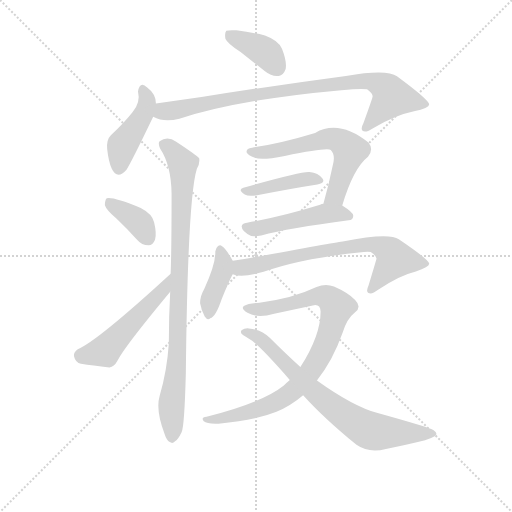
t = 0.00 s
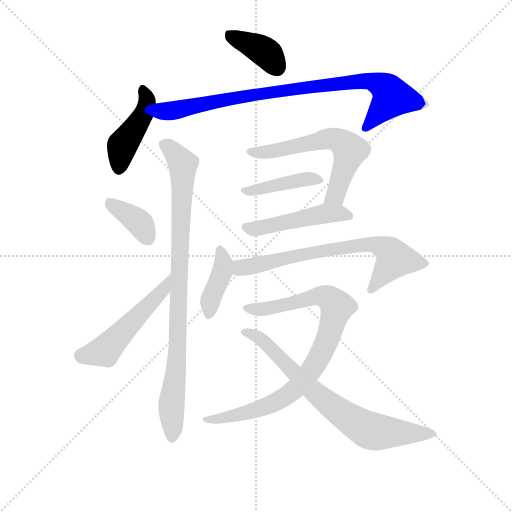
t = 1.93 s
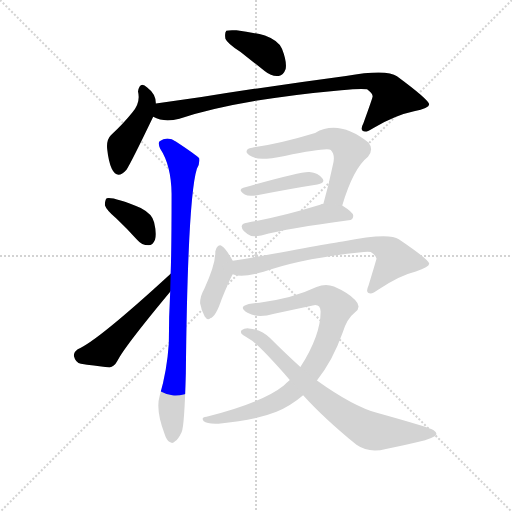
t = 3.87 s
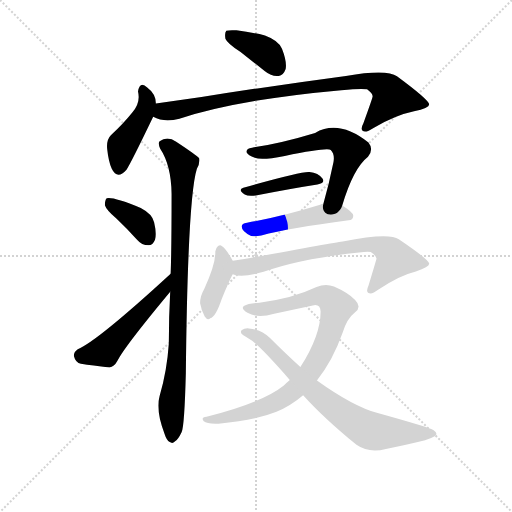
t = 5.80 s
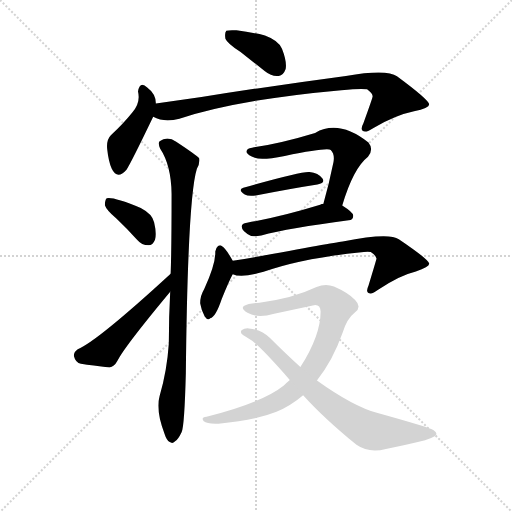
t = 7.74 s
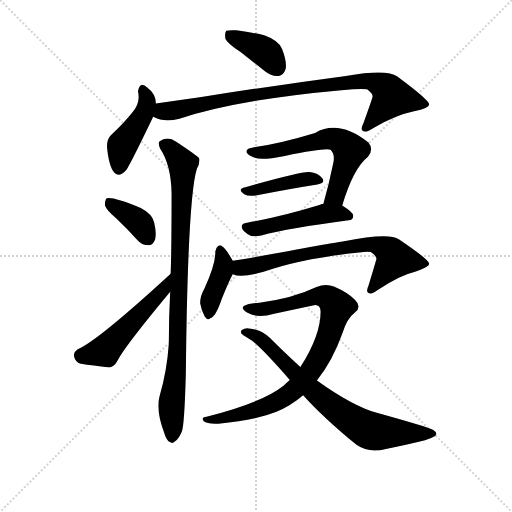
t = 9.67 s

The animated SVG that drew these frames (rendered in a browser with its animation timeline set to each time). Animation: 13 CSS @keyframes rules; one cycle of 9.67 s.

<svg version="1.1" viewBox="0 0 1024 1024" xmlns="http://www.w3.org/2000/svg">
  <g stroke="lightgray" stroke-dasharray="1,1" stroke-width="1" transform="scale(4, 4)">
    <line x1="0" y1="0" x2="256" y2="256"></line>
    <line x1="256" y1="0" x2="0" y2="256"></line>
    <line x1="128" y1="0" x2="128" y2="256"></line>
    <line x1="0" y1="128" x2="256" y2="128"></line>
  </g>
  <g transform="scale(0.92, -0.92) translate(60, -850)">
    <style type="text/css">
      
        @keyframes keyframes0 {
          from {
            stroke: blue;
            stroke-dashoffset: 386;
            stroke-width: 128;
          }
          56% {
            animation-timing-function: step-end;
            stroke: blue;
            stroke-dashoffset: 0;
            stroke-width: 128;
          }
          to {
            stroke: black;
            stroke-width: 1024;
          }
        }
        #make-me-a-hanzi-animation-0 {
          animation: keyframes0 0.5641276041666666s both;
          animation-delay: 0s;
          animation-timing-function: linear;
        }
      
        @keyframes keyframes1 {
          from {
            stroke: blue;
            stroke-dashoffset: 443;
            stroke-width: 128;
          }
          59% {
            animation-timing-function: step-end;
            stroke: blue;
            stroke-dashoffset: 0;
            stroke-width: 128;
          }
          to {
            stroke: black;
            stroke-width: 1024;
          }
        }
        #make-me-a-hanzi-animation-1 {
          animation: keyframes1 0.6105143229166666s both;
          animation-delay: 0.5641276041666666s;
          animation-timing-function: linear;
        }
      
        @keyframes keyframes2 {
          from {
            stroke: blue;
            stroke-dashoffset: 874;
            stroke-width: 128;
          }
          74% {
            animation-timing-function: step-end;
            stroke: blue;
            stroke-dashoffset: 0;
            stroke-width: 128;
          }
          to {
            stroke: black;
            stroke-width: 1024;
          }
        }
        #make-me-a-hanzi-animation-2 {
          animation: keyframes2 0.9612630208333334s both;
          animation-delay: 1.1746419270833333s;
          animation-timing-function: linear;
        }
      
        @keyframes keyframes3 {
          from {
            stroke: blue;
            stroke-dashoffset: 374;
            stroke-width: 128;
          }
          55% {
            animation-timing-function: step-end;
            stroke: blue;
            stroke-dashoffset: 0;
            stroke-width: 128;
          }
          to {
            stroke: black;
            stroke-width: 1024;
          }
        }
        #make-me-a-hanzi-animation-3 {
          animation: keyframes3 0.5543619791666666s both;
          animation-delay: 2.1359049479166665s;
          animation-timing-function: linear;
        }
      
        @keyframes keyframes4 {
          from {
            stroke: blue;
            stroke-dashoffset: 511;
            stroke-width: 128;
          }
          62% {
            animation-timing-function: step-end;
            stroke: blue;
            stroke-dashoffset: 0;
            stroke-width: 128;
          }
          to {
            stroke: black;
            stroke-width: 1024;
          }
        }
        #make-me-a-hanzi-animation-4 {
          animation: keyframes4 0.6658528645833334s both;
          animation-delay: 2.690266927083333s;
          animation-timing-function: linear;
        }
      
        @keyframes keyframes5 {
          from {
            stroke: blue;
            stroke-dashoffset: 909;
            stroke-width: 128;
          }
          75% {
            animation-timing-function: step-end;
            stroke: blue;
            stroke-dashoffset: 0;
            stroke-width: 128;
          }
          to {
            stroke: black;
            stroke-width: 1024;
          }
        }
        #make-me-a-hanzi-animation-5 {
          animation: keyframes5 0.98974609375s both;
          animation-delay: 3.3561197916666665s;
          animation-timing-function: linear;
        }
      
        @keyframes keyframes6 {
          from {
            stroke: blue;
            stroke-dashoffset: 609;
            stroke-width: 128;
          }
          66% {
            animation-timing-function: step-end;
            stroke: blue;
            stroke-dashoffset: 0;
            stroke-width: 128;
          }
          to {
            stroke: black;
            stroke-width: 1024;
          }
        }
        #make-me-a-hanzi-animation-6 {
          animation: keyframes6 0.74560546875s both;
          animation-delay: 4.345865885416666s;
          animation-timing-function: linear;
        }
      
        @keyframes keyframes7 {
          from {
            stroke: blue;
            stroke-dashoffset: 412;
            stroke-width: 128;
          }
          57% {
            animation-timing-function: step-end;
            stroke: blue;
            stroke-dashoffset: 0;
            stroke-width: 128;
          }
          to {
            stroke: black;
            stroke-width: 1024;
          }
        }
        #make-me-a-hanzi-animation-7 {
          animation: keyframes7 0.5852864583333334s both;
          animation-delay: 5.091471354166666s;
          animation-timing-function: linear;
        }
      
        @keyframes keyframes8 {
          from {
            stroke: blue;
            stroke-dashoffset: 485;
            stroke-width: 128;
          }
          61% {
            animation-timing-function: step-end;
            stroke: blue;
            stroke-dashoffset: 0;
            stroke-width: 128;
          }
          to {
            stroke: black;
            stroke-width: 1024;
          }
        }
        #make-me-a-hanzi-animation-8 {
          animation: keyframes8 0.6446940104166666s both;
          animation-delay: 5.676757812499999s;
          animation-timing-function: linear;
        }
      
        @keyframes keyframes9 {
          from {
            stroke: blue;
            stroke-dashoffset: 400;
            stroke-width: 128;
          }
          57% {
            animation-timing-function: step-end;
            stroke: blue;
            stroke-dashoffset: 0;
            stroke-width: 128;
          }
          to {
            stroke: black;
            stroke-width: 1024;
          }
        }
        #make-me-a-hanzi-animation-9 {
          animation: keyframes9 0.5755208333333334s both;
          animation-delay: 6.321451822916666s;
          animation-timing-function: linear;
        }
      
        @keyframes keyframes10 {
          from {
            stroke: blue;
            stroke-dashoffset: 706;
            stroke-width: 128;
          }
          70% {
            animation-timing-function: step-end;
            stroke: blue;
            stroke-dashoffset: 0;
            stroke-width: 128;
          }
          to {
            stroke: black;
            stroke-width: 1024;
          }
        }
        #make-me-a-hanzi-animation-10 {
          animation: keyframes10 0.8245442708333334s both;
          animation-delay: 6.896972656249999s;
          animation-timing-function: linear;
        }
      
        @keyframes keyframes11 {
          from {
            stroke: blue;
            stroke-dashoffset: 872;
            stroke-width: 128;
          }
          74% {
            animation-timing-function: step-end;
            stroke: blue;
            stroke-dashoffset: 0;
            stroke-width: 128;
          }
          to {
            stroke: black;
            stroke-width: 1024;
          }
        }
        #make-me-a-hanzi-animation-11 {
          animation: keyframes11 0.9596354166666666s both;
          animation-delay: 7.721516927083332s;
          animation-timing-function: linear;
        }
      
        @keyframes keyframes12 {
          from {
            stroke: blue;
            stroke-dashoffset: 739;
            stroke-width: 128;
          }
          71% {
            animation-timing-function: step-end;
            stroke: blue;
            stroke-dashoffset: 0;
            stroke-width: 128;
          }
          to {
            stroke: black;
            stroke-width: 1024;
          }
        }
        #make-me-a-hanzi-animation-12 {
          animation: keyframes12 0.8513997395833334s both;
          animation-delay: 8.681152343749998s;
          animation-timing-function: linear;
        }
      
    </style>
    
      <path d="M 463 737 L 516 695 Q 531 683 546 685 Q 556 686 561 700 Q 564 716 553 744 Q 546 762 516 773 Q 486 780 454 784 Q 438 785 432 783 Q 428 779 430 766 Q 434 756 463 737 Z" fill="lightgray"></path>
    
      <path d="M 279 625 Q 279 646 260 660 Q 244 675 240 651 Q 246 627 228 606 Q 209 582 181 556 Q 171 546 173 526 Q 176 498 183 483 Q 195 458 215 481 Q 224 494 273 596 L 279 625 Z" fill="lightgray"></path>
    
      <path d="M 273 596 Q 297 583 330 592 Q 459 634 682 654 Q 724 658 738 656 Q 751 646 750 640 Q 750 637 730 582 Q 723 569 729 565 Q 736 561 752 572 Q 801 600 840 608 Q 873 615 873 623 Q 872 633 803 684 Q 782 700 692 685 Q 527 663 378 639 L 279 625 C 249 621 245 606 273 596 Z" fill="lightgray"></path>
    
      <path d="M 193 375 Q 215 354 238 329 Q 248 317 263 317 Q 272 317 277 329 Q 281 342 275 367 Q 271 385 246 398 Q 185 423 172 419 Q 168 415 168 404 Q 171 394 193 375 Z" fill="lightgray"></path>
    
      <path d="M 311 255 Q 151 108 109 91 Q 99 84 101 75 Q 104 62 116 59 Q 141 55 178 51 Q 188 52 195 65 Q 207 92 310 216 C 329 239 333 275 311 255 Z" fill="lightgray"></path>
    
      <path d="M 310 216 Q 307 162 307 103 Q 303 43 287 -11 Q 278 -42 298 -94 Q 302 -107 309 -111 Q 315 -115 320 -110 Q 327 -106 335 -89 Q 341 -76 344 39 Q 348 420 368 483 Q 375 495 373 506 Q 367 513 323 542 Q 304 555 287 543 Q 283 539 288 527 Q 312 491 313 429 Q 313 309 311 255 L 310 216 Z" fill="lightgray"></path>
    
      <path d="M 684 403 Q 708 484 740 509 Q 753 525 741 540 Q 677 591 625 561 Q 553 539 488 529 Q 475 528 476 519 Q 479 512 494 507 Q 509 501 559 511 Q 652 530 659 524 Q 668 515 665 498 Q 655 449 643 407 C 635 378 675 374 684 403 Z" fill="lightgray"></path>
    
      <path d="M 469 442 Q 456 438 472 427 Q 479 423 496 425 Q 572 440 630 449 Q 648 452 641 462 Q 632 474 613 476 Q 600 479 469 442 Z" fill="lightgray"></path>
    
      <path d="M 643 407 Q 639 407 636 405 Q 548 378 477 366 Q 458 363 470 348 Q 477 341 486 337 Q 496 336 508 338 Q 568 354 698 371 Q 708 372 708 381 Q 708 388 684 403 L 643 407 Z" fill="lightgray"></path>
    
      <path d="M 446 283 Q 431 310 422 315 Q 419 319 414 315 Q 410 312 408 303 Q 409 276 384 222 Q 375 207 375 191 Q 378 175 385 162 Q 392 152 397 158 Q 409 161 422 200 Q 438 239 445 252 Q 445 253 446 254 C 454 269 454 269 446 283 Z" fill="lightgray"></path>
    
      <path d="M 446 254 Q 464 245 513 259 Q 597 289 731 302 Q 740 303 746 302 Q 761 292 758 286 Q 758 285 741 229 Q 735 216 741 213 Q 748 209 762 220 Q 807 251 844 260 Q 874 270 873 277 Q 872 286 807 330 Q 785 345 685 325 Q 679 325 511 294 Q 478 288 446 283 C 416 278 417 261 446 254 Z" fill="lightgray"></path>
    
      <path d="M 629 23 Q 663 65 685 127 Q 694 157 712 171 Q 727 183 712 198 Q 696 214 666 227 Q 648 234 628 226 Q 576 201 504 192 Q 480 191 470 185 Q 463 179 478 170 Q 500 157 536 168 L 620 186 Q 636 190 637 173 Q 637 121 593 52 L 570 24 Q 563 18 557 12 Q 511 -25 389 -56 Q 376 -57 383 -66 Q 390 -72 415 -71 Q 494 -64 541 -45 Q 572 -32 599 -9 L 629 23 Z" fill="lightgray"></path>
    
      <path d="M 599 -9 Q 642 -57 715 -117 Q 742 -136 779 -126 Q 828 -116 864 -107 Q 876 -104 886 -98 Q 893 -92 882 -85 Q 869 -78 761 -48 Q 707 -33 629 23 L 593 52 Q 562 80 527 115 Q 509 134 481 136 Q 472 137 465 132 Q 461 126 469 121 Q 475 117 482 113 Q 500 104 570 24 L 599 -9 Z" fill="lightgray"></path>
    
    
      <clipPath id="make-me-a-hanzi-clip-0">
        <path d="M 463 737 L 516 695 Q 531 683 546 685 Q 556 686 561 700 Q 564 716 553 744 Q 546 762 516 773 Q 486 780 454 784 Q 438 785 432 783 Q 428 779 430 766 Q 434 756 463 737 Z"></path>
      </clipPath>
      <path clip-path="url(#make-me-a-hanzi-clip-0)" d="M 437 777 L 511 740 L 542 704" fill="none" id="make-me-a-hanzi-animation-0" stroke-dasharray="258 516" stroke-linecap="round"></path>
    
      <clipPath id="make-me-a-hanzi-clip-1">
        <path d="M 279 625 Q 279 646 260 660 Q 244 675 240 651 Q 246 627 228 606 Q 209 582 181 556 Q 171 546 173 526 Q 176 498 183 483 Q 195 458 215 481 Q 224 494 273 596 L 279 625 Z"></path>
      </clipPath>
      <path clip-path="url(#make-me-a-hanzi-clip-1)" d="M 250 655 L 260 629 L 255 607 L 208 538 L 198 486" fill="none" id="make-me-a-hanzi-animation-1" stroke-dasharray="315 630" stroke-linecap="round"></path>
    
      <clipPath id="make-me-a-hanzi-clip-2">
        <path d="M 273 596 Q 297 583 330 592 Q 459 634 682 654 Q 724 658 738 656 Q 751 646 750 640 Q 750 637 730 582 Q 723 569 729 565 Q 736 561 752 572 Q 801 600 840 608 Q 873 615 873 623 Q 872 633 803 684 Q 782 700 692 685 Q 527 663 378 639 L 279 625 C 249 621 245 606 273 596 Z"></path>
      </clipPath>
      <path clip-path="url(#make-me-a-hanzi-clip-2)" d="M 283 602 L 541 652 L 748 674 L 783 655 L 791 636 L 734 571" fill="none" id="make-me-a-hanzi-animation-2" stroke-dasharray="746 1492" stroke-linecap="round"></path>
    
      <clipPath id="make-me-a-hanzi-clip-3">
        <path d="M 193 375 Q 215 354 238 329 Q 248 317 263 317 Q 272 317 277 329 Q 281 342 275 367 Q 271 385 246 398 Q 185 423 172 419 Q 168 415 168 404 Q 171 394 193 375 Z"></path>
      </clipPath>
      <path clip-path="url(#make-me-a-hanzi-clip-3)" d="M 176 410 L 238 370 L 262 333" fill="none" id="make-me-a-hanzi-animation-3" stroke-dasharray="246 492" stroke-linecap="round"></path>
    
      <clipPath id="make-me-a-hanzi-clip-4">
        <path d="M 311 255 Q 151 108 109 91 Q 99 84 101 75 Q 104 62 116 59 Q 141 55 178 51 Q 188 52 195 65 Q 207 92 310 216 C 329 239 333 275 311 255 Z"></path>
      </clipPath>
      <path clip-path="url(#make-me-a-hanzi-clip-4)" d="M 116 78 L 167 87 L 276 204 L 292 214 L 303 236" fill="none" id="make-me-a-hanzi-animation-4" stroke-dasharray="383 766" stroke-linecap="round"></path>
    
      <clipPath id="make-me-a-hanzi-clip-5">
        <path d="M 310 216 Q 307 162 307 103 Q 303 43 287 -11 Q 278 -42 298 -94 Q 302 -107 309 -111 Q 315 -115 320 -110 Q 327 -106 335 -89 Q 341 -76 344 39 Q 348 420 368 483 Q 375 495 373 506 Q 367 513 323 542 Q 304 555 287 543 Q 283 539 288 527 Q 312 491 313 429 Q 313 309 311 255 L 310 216 Z"></path>
      </clipPath>
      <path clip-path="url(#make-me-a-hanzi-clip-5)" d="M 297 537 L 321 517 L 337 489 L 328 105 L 313 -22 L 314 -100" fill="none" id="make-me-a-hanzi-animation-5" stroke-dasharray="781 1562" stroke-linecap="round"></path>
    
      <clipPath id="make-me-a-hanzi-clip-6">
        <path d="M 684 403 Q 708 484 740 509 Q 753 525 741 540 Q 677 591 625 561 Q 553 539 488 529 Q 475 528 476 519 Q 479 512 494 507 Q 509 501 559 511 Q 652 530 659 524 Q 668 515 665 498 Q 655 449 643 407 C 635 378 675 374 684 403 Z"></path>
      </clipPath>
      <path clip-path="url(#make-me-a-hanzi-clip-6)" d="M 485 521 L 547 523 L 661 549 L 680 542 L 701 521 L 669 425 L 650 413" fill="none" id="make-me-a-hanzi-animation-6" stroke-dasharray="481 962" stroke-linecap="round"></path>
    
      <clipPath id="make-me-a-hanzi-clip-7">
        <path d="M 469 442 Q 456 438 472 427 Q 479 423 496 425 Q 572 440 630 449 Q 648 452 641 462 Q 632 474 613 476 Q 600 479 469 442 Z"></path>
      </clipPath>
      <path clip-path="url(#make-me-a-hanzi-clip-7)" d="M 480 436 L 601 460 L 634 457" fill="none" id="make-me-a-hanzi-animation-7" stroke-dasharray="284 568" stroke-linecap="round"></path>
    
      <clipPath id="make-me-a-hanzi-clip-8">
        <path d="M 643 407 Q 639 407 636 405 Q 548 378 477 366 Q 458 363 470 348 Q 477 341 486 337 Q 496 336 508 338 Q 568 354 698 371 Q 708 372 708 381 Q 708 388 684 403 L 643 407 Z"></path>
      </clipPath>
      <path clip-path="url(#make-me-a-hanzi-clip-8)" d="M 475 356 L 492 352 L 645 385 L 676 387 L 699 380" fill="none" id="make-me-a-hanzi-animation-8" stroke-dasharray="357 714" stroke-linecap="round"></path>
    
      <clipPath id="make-me-a-hanzi-clip-9">
        <path d="M 446 283 Q 431 310 422 315 Q 419 319 414 315 Q 410 312 408 303 Q 409 276 384 222 Q 375 207 375 191 Q 378 175 385 162 Q 392 152 397 158 Q 409 161 422 200 Q 438 239 445 252 Q 445 253 446 254 C 454 269 454 269 446 283 Z"></path>
      </clipPath>
      <path clip-path="url(#make-me-a-hanzi-clip-9)" d="M 418 306 L 426 282 L 424 262 L 401 207 L 394 169" fill="none" id="make-me-a-hanzi-animation-9" stroke-dasharray="272 544" stroke-linecap="round"></path>
    
      <clipPath id="make-me-a-hanzi-clip-10">
        <path d="M 446 254 Q 464 245 513 259 Q 597 289 731 302 Q 740 303 746 302 Q 761 292 758 286 Q 758 285 741 229 Q 735 216 741 213 Q 748 209 762 220 Q 807 251 844 260 Q 874 270 873 277 Q 872 286 807 330 Q 785 345 685 325 Q 679 325 511 294 Q 478 288 446 283 C 416 278 417 261 446 254 Z"></path>
      </clipPath>
      <path clip-path="url(#make-me-a-hanzi-clip-10)" d="M 453 261 L 576 294 L 759 318 L 783 307 L 799 287 L 746 219" fill="none" id="make-me-a-hanzi-animation-10" stroke-dasharray="578 1156" stroke-linecap="round"></path>
    
      <clipPath id="make-me-a-hanzi-clip-11">
        <path d="M 629 23 Q 663 65 685 127 Q 694 157 712 171 Q 727 183 712 198 Q 696 214 666 227 Q 648 234 628 226 Q 576 201 504 192 Q 480 191 470 185 Q 463 179 478 170 Q 500 157 536 168 L 620 186 Q 636 190 637 173 Q 637 121 593 52 L 570 24 Q 563 18 557 12 Q 511 -25 389 -56 Q 376 -57 383 -66 Q 390 -72 415 -71 Q 494 -64 541 -45 Q 572 -32 599 -9 L 629 23 Z"></path>
      </clipPath>
      <path clip-path="url(#make-me-a-hanzi-clip-11)" d="M 477 180 L 524 179 L 641 206 L 660 197 L 672 179 L 642 88 L 615 42 L 580 3 L 550 -19 L 483 -46 L 389 -63" fill="none" id="make-me-a-hanzi-animation-11" stroke-dasharray="744 1488" stroke-linecap="round"></path>
    
      <clipPath id="make-me-a-hanzi-clip-12">
        <path d="M 599 -9 Q 642 -57 715 -117 Q 742 -136 779 -126 Q 828 -116 864 -107 Q 876 -104 886 -98 Q 893 -92 882 -85 Q 869 -78 761 -48 Q 707 -33 629 23 L 593 52 Q 562 80 527 115 Q 509 134 481 136 Q 472 137 465 132 Q 461 126 469 121 Q 475 117 482 113 Q 500 104 570 24 L 599 -9 Z"></path>
      </clipPath>
      <path clip-path="url(#make-me-a-hanzi-clip-12)" d="M 471 128 L 505 115 L 620 1 L 733 -81 L 756 -89 L 877 -94" fill="none" id="make-me-a-hanzi-animation-12" stroke-dasharray="611 1222" stroke-linecap="round"></path>
    
  </g>
</svg>
